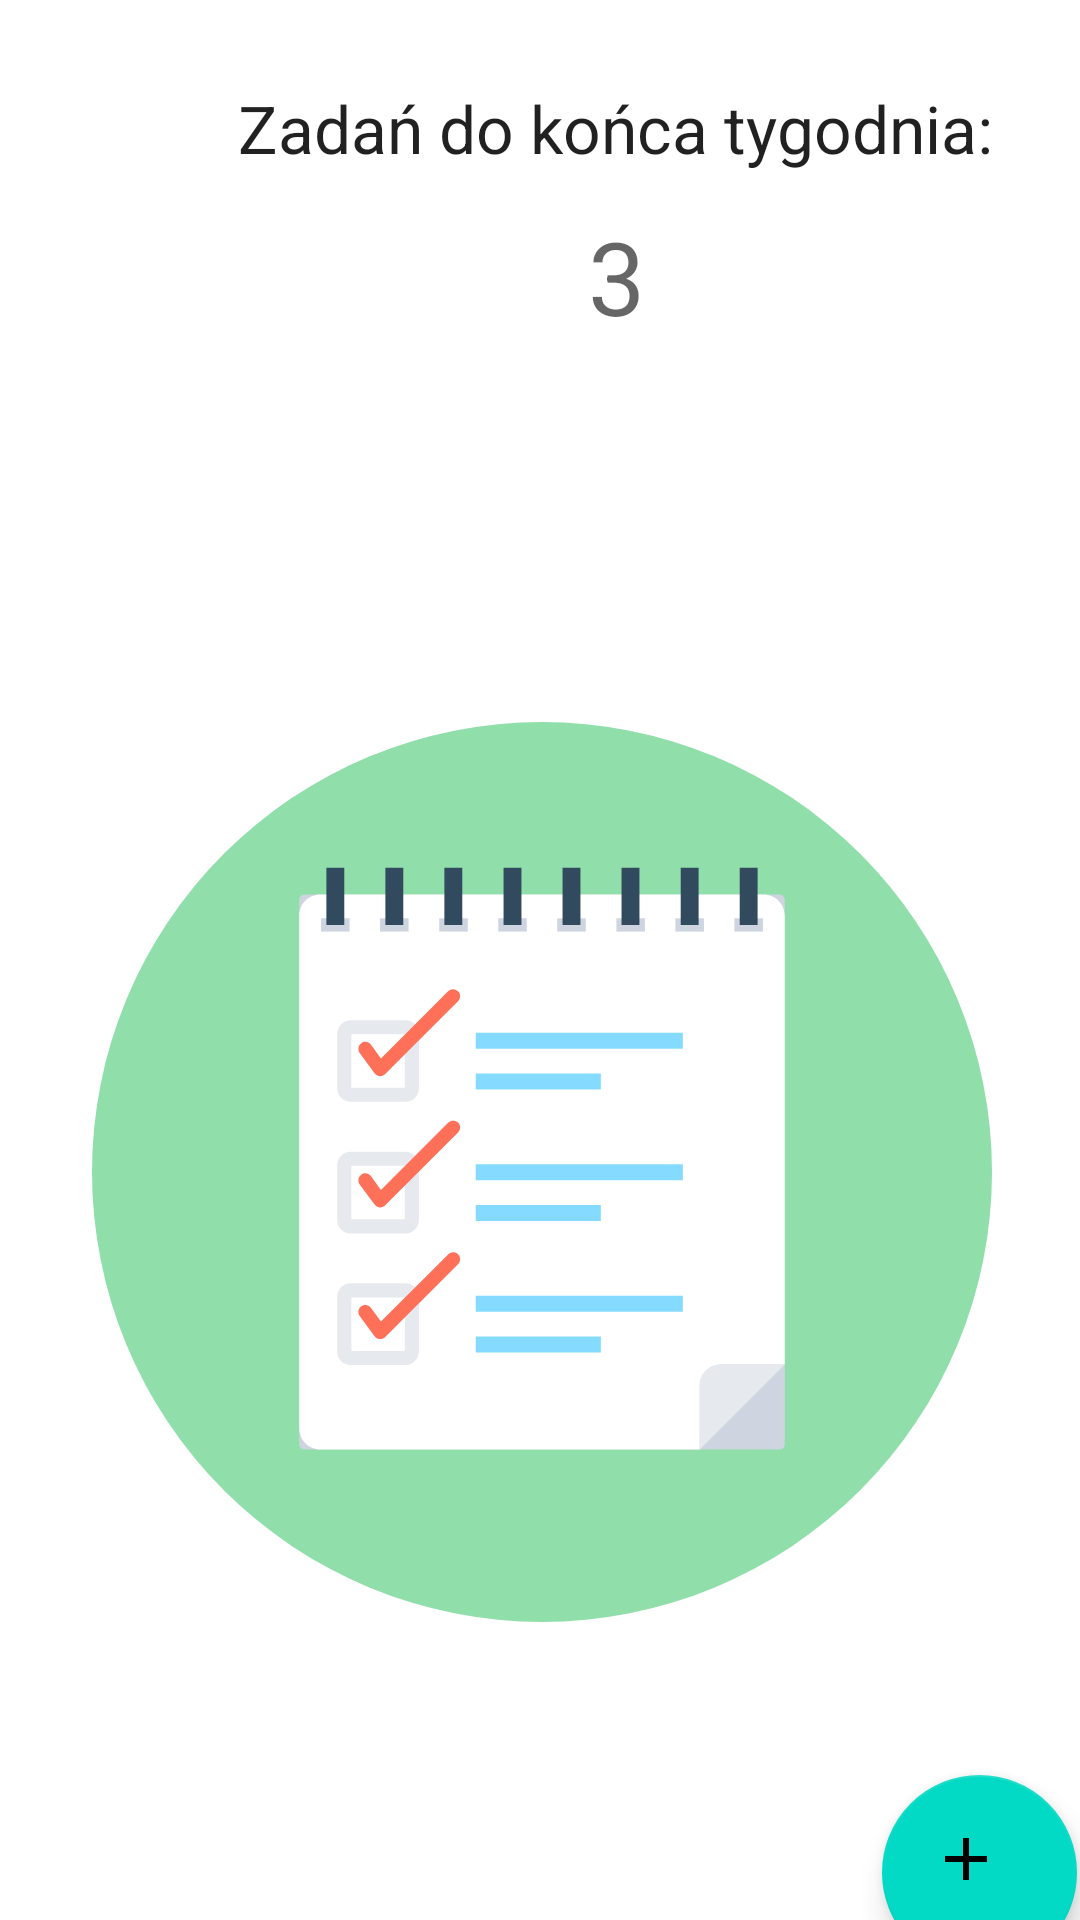

The Android layout XML behind this screen, and the referenced resources:
<!-- AndroidManifest.xml: application theme Theme.MP1 -->
<!-- res/layout/activity_main.xml -->
<?xml version="1.0" encoding="utf-8"?>
<androidx.constraintlayout.widget.ConstraintLayout xmlns:android="http://schemas.android.com/apk/res/android"
    xmlns:app="http://schemas.android.com/apk/res-auto"
    xmlns:tools="http://schemas.android.com/tools"
    android:layout_width="match_parent"
    android:layout_height="match_parent"
    tools:context=".MainActivity">

    <androidx.constraintlayout.widget.ConstraintLayout
        android:id="@+id/constraintLayout"
        android:layout_width="411dp"
        android:layout_height="141dp"
        app:layout_constraintEnd_toEndOf="parent"
        app:layout_constraintHorizontal_bias="0.0"
        app:layout_constraintStart_toStartOf="parent"
        app:layout_constraintTop_toTopOf="parent">

        <TextView
            android:id="@+id/textView2"
            android:layout_width="wrap_content"
            android:layout_height="wrap_content"
            android:layout_marginTop="28dp"
            android:text="Zadań do końca tygodnia:"
            android:textAppearance="@style/TextAppearance.AppCompat.Large"
            app:layout_constraintEnd_toEndOf="parent"
            app:layout_constraintHorizontal_bias="0.498"
            app:layout_constraintStart_toStartOf="parent"
            app:layout_constraintTop_toTopOf="parent" />

        <TextView
            android:id="@+id/text_tasks_left"
            android:layout_width="wrap_content"
            android:layout_height="wrap_content"
            android:layout_marginTop="12dp"
            android:text="3"
            android:textAppearance="@style/TextAppearance.AppCompat.Display1"
            app:layout_constraintEnd_toEndOf="parent"
            app:layout_constraintStart_toStartOf="parent"
            app:layout_constraintTop_toBottomOf="@+id/textView2" />

    </androidx.constraintlayout.widget.ConstraintLayout>

    <androidx.constraintlayout.widget.ConstraintLayout
        android:layout_width="413dp"
        android:layout_height="588dp"
        app:layout_constraintBottom_toBottomOf="parent"
        app:layout_constraintEnd_toEndOf="parent"
        app:layout_constraintStart_toStartOf="parent"
        app:layout_constraintTop_toBottomOf="@+id/constraintLayout">

        <ImageView
            android:id="@+id/imageView2"
            android:layout_width="300dp"
            android:layout_height="300dp"
            app:layout_constraintBottom_toBottomOf="parent"
            app:layout_constraintEnd_toEndOf="parent"
            app:layout_constraintStart_toStartOf="parent"
            app:layout_constraintTop_toTopOf="parent"
            app:srcCompat="@drawable/ic_tasks_list_svgrepo_com" />

        <androidx.recyclerview.widget.RecyclerView
            android:id="@+id/list_task"
            android:layout_width="0dp"
            android:layout_height="0dp"
            app:layout_constraintBottom_toBottomOf="parent"
            app:layout_constraintEnd_toEndOf="parent"
            app:layout_constraintStart_toStartOf="parent"
            app:layout_constraintTop_toTopOf="parent"
            tools:itemCount="3"
            tools:listitem="@layout/short_task_view" />

        <com.google.android.material.floatingactionbutton.FloatingActionButton
            android:id="@+id/buttonNew"
            android:layout_width="69dp"
            android:layout_height="65dp"
            android:layout_marginEnd="28dp"
            android:layout_marginBottom="28dp"
            android:clickable="true"
            app:layout_constraintBottom_toBottomOf="parent"
            app:layout_constraintEnd_toEndOf="parent"
            app:srcCompat="@drawable/ic_baseline_add_24"
            app:useCompatPadding="false"
            tools:ignore="SpeakableTextPresentCheck,SpeakableTextPresentCheck" />
    </androidx.constraintlayout.widget.ConstraintLayout>

</androidx.constraintlayout.widget.ConstraintLayout>
<!-- res/layout/short_task_view.xml (included above) -->
<?xml version="1.0" encoding="utf-8"?>
<androidx.cardview.widget.CardView xmlns:android="http://schemas.android.com/apk/res/android"
    xmlns:app="http://schemas.android.com/apk/res-auto"
    xmlns:tools="http://schemas.android.com/tools"
    android:layout_width="match_parent"
    android:layout_height="wrap_content"
    android:layout_margin="8dp"
    app:cardElevation="16dp">

    <androidx.constraintlayout.widget.ConstraintLayout
        android:layout_width="409dp"
        android:layout_height="133dp"
        tools:layout_editor_absoluteX="1dp"
        tools:layout_editor_absoluteY="63dp">

        <TextView
            android:id="@+id/text_title"
            android:layout_width="0dp"
            android:layout_height="wrap_content"
            android:text="Podlej rośliny"
            android:textAlignment="center"
            android:textAppearance="@style/TextAppearance.AppCompat.Large"
            android:textStyle="bold"
            app:layout_constraintEnd_toEndOf="parent"
            app:layout_constraintStart_toEndOf="@+id/text_input_priority"
            app:layout_constraintTop_toTopOf="parent" />

        <ProgressBar
            android:id="@+id/progressBar_progress"
            style="@style/Widget.AppCompat.ProgressBar.Horizontal"
            android:layout_width="235dp"
            android:layout_height="25dp"
            android:layout_marginEnd="20dp"
            android:progress="30"
            app:layout_constraintBottom_toBottomOf="@+id/text_input_priority"
            app:layout_constraintEnd_toEndOf="parent"
            app:layout_constraintStart_toEndOf="@+id/text_input_priority" />

        <TextView
            android:id="@+id/text_date"
            android:layout_width="0dp"
            android:layout_height="wrap_content"
            android:layout_marginTop="12dp"
            android:text="TextView"
            android:textAlignment="center"
            app:layout_constraintEnd_toEndOf="parent"
            app:layout_constraintHorizontal_bias="0.0"
            app:layout_constraintStart_toEndOf="@+id/text_input_priority"
            app:layout_constraintTop_toBottomOf="@+id/text_title" />

        <TextView
            android:id="@+id/text_input_priority"
            android:layout_width="90dp"
            android:layout_height="89dp"
            android:layout_marginStart="16dp"
            android:text="9"
            android:textAlignment="center"
            android:textAppearance="@style/TextAppearance.AppCompat.Display3"
            android:textColor="#F80909"
            app:layout_constraintBottom_toBottomOf="parent"
            app:layout_constraintStart_toStartOf="parent"
            app:layout_constraintTop_toTopOf="parent"
            app:layout_constraintVertical_bias="0.476" />

    </androidx.constraintlayout.widget.ConstraintLayout>
</androidx.cardview.widget.CardView>
<!-- resources referenced by this layout -->
<resources>
  <!-- drawable ic_baseline_add_24 (drawable) -->
  <vector android:height="24dp" android:tint="#E0A93C"
      android:viewportHeight="24" android:viewportWidth="24"
      android:width="24dp" xmlns:android="http://schemas.android.com/apk/res/android">
      <path android:fillColor="@android:color/white" android:pathData="M19,13h-6v6h-2v-6H5v-2h6V5h2v6h6v2z"/>
  </vector>
  <!-- drawable ic_tasks_list_svgrepo_com: vector/xml drawable (drawable, 4635 chars, omitted) -->
  <style name="Theme.MP1" parent="Theme.MaterialComponents.DayNight.DarkActionBar">
          
          <item name="colorPrimary">@color/purple_500</item>
          <item name="colorPrimaryVariant">@color/purple_700</item>
          <item name="colorOnPrimary">@color/white</item>
          
          <item name="colorSecondary">@color/teal_200</item>
          <item name="colorSecondaryVariant">@color/teal_700</item>
          <item name="colorOnSecondary">@color/black</item>
          
          <item name="android:statusBarColor" tools:targetApi="l">?attr/colorPrimaryVariant</item>
          
      </style>
  <!-- not gathered from this repository: default colours our renderer supplied (Android Studio template values) -->
  <color name="purple_500">#FF6200EE</color>
  <color name="purple_700">#FF3700B3</color>
  <color name="teal_200">#FF03DAC5</color>
  <color name="teal_700">#FF018786</color>
  <color name="black">#FF000000</color>
  <color name="white">#FFFFFFFF</color>
</resources>
